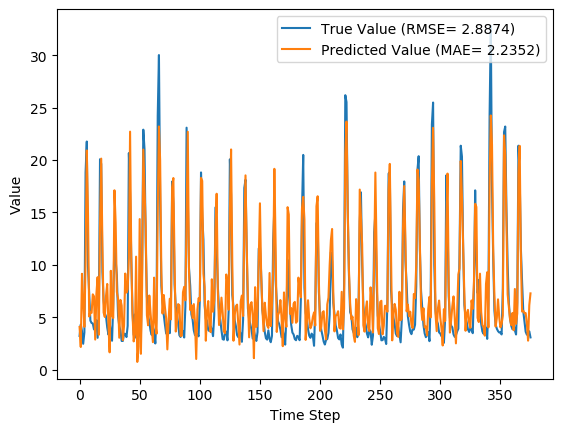

Source data for this figure (header and first rows):
y_true, y_pred, y_true_scaled, y_pred_scaled
3.21, 4.067, 0.07724, 0.1047
4.29, 2.154, 0.1119, 0.04341
3.67, 9.137, 0.09199, 0.2672
2.46, 6.451, 0.05321, 0.1811
3.54, 4.074, 0.08782, 0.1049
18.82, 10.37, 0.5776, 0.3066
21.76, 20.91, 0.6718, 0.6445
9.83, 14.89, 0.2894, 0.4517
7.16, 5.062, 0.2038, 0.1366
4.67, 5.508, 0.124, 0.1509
4.44, 5.41, 0.1167, 0.1477
4.4, 7.178, 0.1154, 0.2044
3.83, 6.982, 0.09712, 0.1981
4.42, 2.863, 0.116, 0.06613
4.72, 7.235, 0.1256, 0.2063
3.03, 8.818, 0.07147, 0.257
4.87, 3.319, 0.1304, 0.08072
20.07, 13.71, 0.6176, 0.4138
19.62, 20.13, 0.6032, 0.6195
9.33, 11.79, 0.2734, 0.3521
6.56, 5.438, 0.1846, 0.1487
5.37, 5.017, 0.1465, 0.1352
5.07, 7.041, 0.1369, 0.2
4.02, 8.171, 0.1032, 0.2363
3.34, 4.293, 0.08141, 0.1119
4.47, 1.645, 0.1176, 0.02708
3.61, 9.423, 0.09006, 0.2764
2.75, 5.134, 0.0625, 0.1389
6.28, 4.91, 0.1756, 0.1317
12.55, 17.11, 0.3766, 0.5227
10.44, 13.99, 0.309, 0.4229
9.01, 7.402, 0.2631, 0.2116
5.12, 6.804, 0.1385, 0.1924
4.16, 3.038, 0.1077, 0.07172
3.72, 6.646, 0.09359, 0.1874
2.73, 6.112, 0.06186, 0.1703
2.73, 2.811, 0.06186, 0.06446
3.43, 4.228, 0.08429, 0.1099
3.4, 9.161, 0.08333, 0.268
3.1, 7.348, 0.07372, 0.2099
4.17, 7.666, 0.108, 0.2201
20.66, 10.66, 0.6365, 0.316
16.78, 22.7, 0.5122, 0.702
10.67, 10.55, 0.3163, 0.3124
5.59, 5.336, 0.1535, 0.1454
3.31, 2.688, 0.08045, 0.06051
5.26, 3.33, 0.1429, 0.08109
3.05, 10.77, 0.07212, 0.3196
3.04, 0.7297, 0.07179, -0.002254
5.26, 2.206, 0.1429, 0.04507
3.41, 14.36, 0.08365, 0.4346
3.07, 1.504, 0.07276, 0.02255
9.62, 8, 0.2827, 0.2308
22.89, 20.99, 0.708, 0.6472
21.04, 17.48, 0.6487, 0.5347
12.14, 13.69, 0.3635, 0.4132
7.0, 5.184, 0.1987, 0.1405
5.08, 4.226, 0.1372, 0.1098
4.58, 7.066, 0.1212, 0.2008
3.72, 5.411, 0.09359, 0.1478
... 316 more rows
